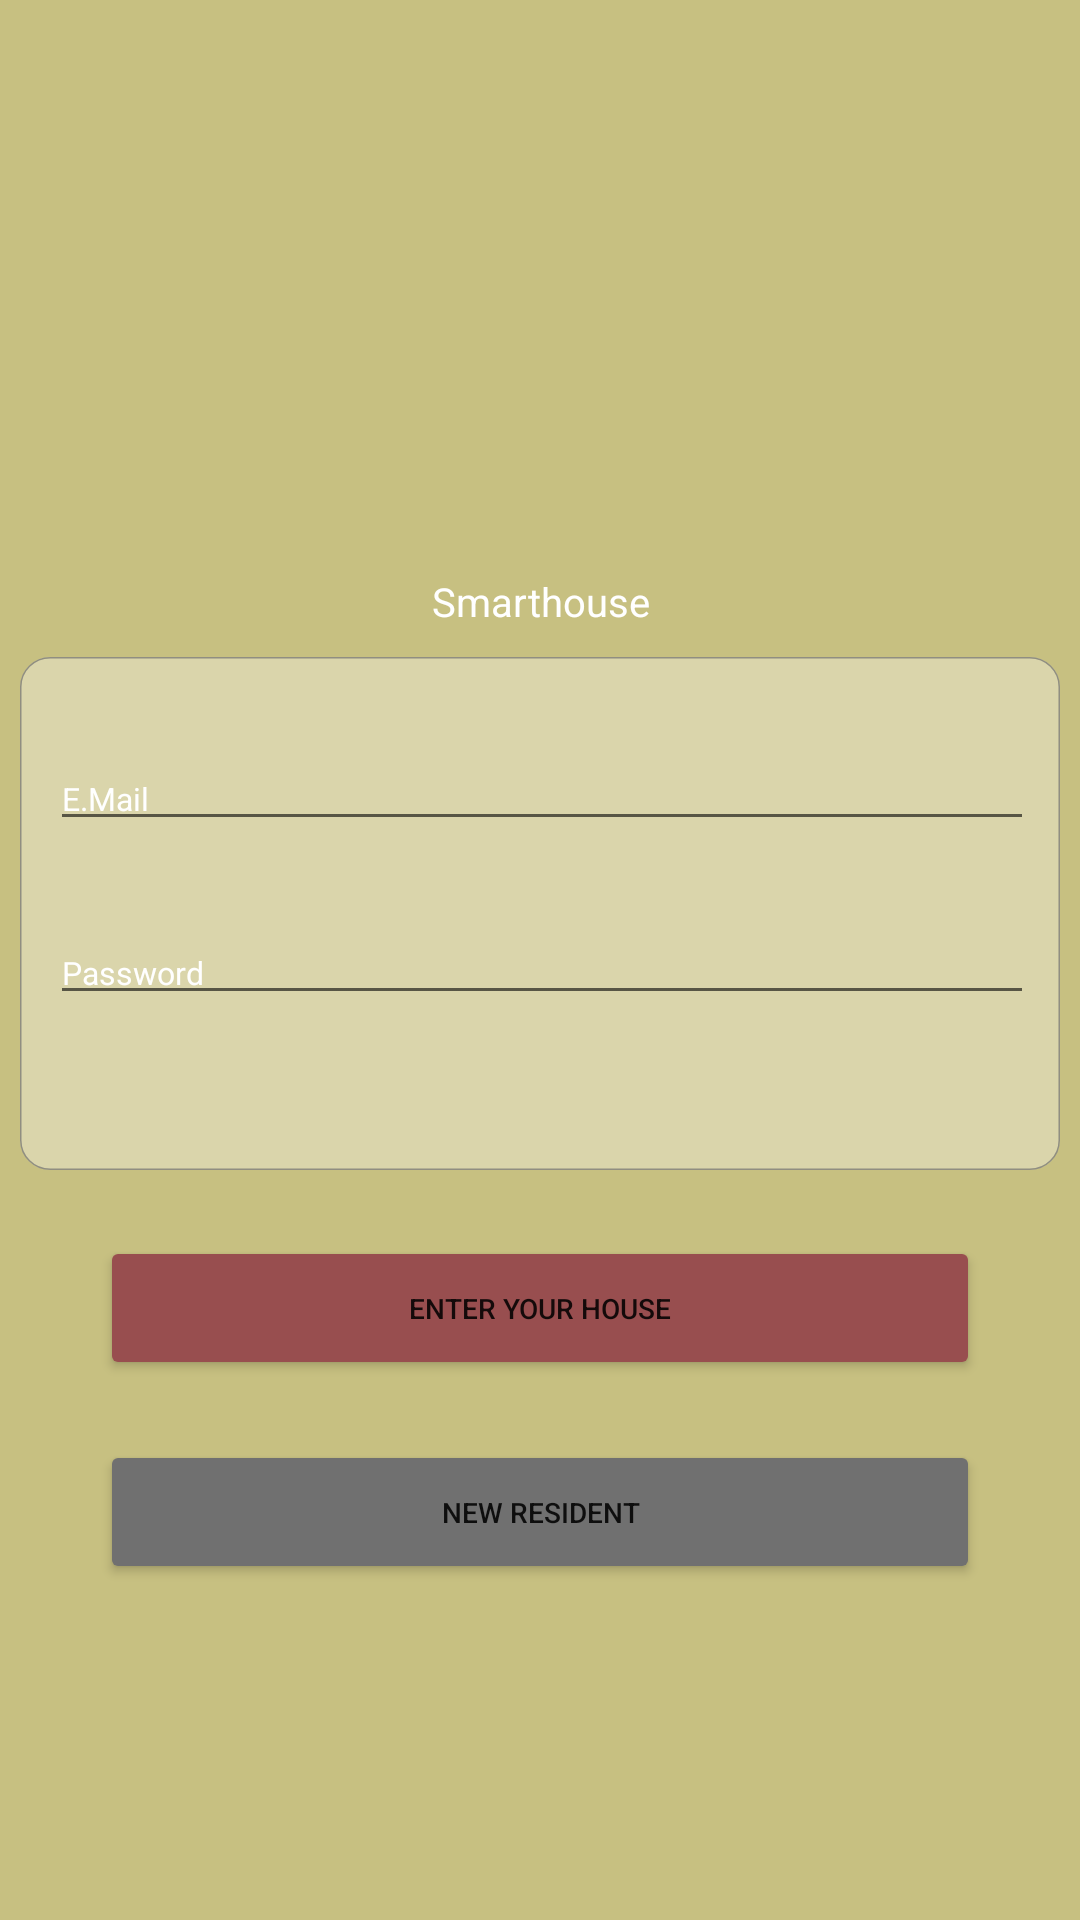

Write the Android layout XML for this screen, with the resource values it uses.
<!-- AndroidManifest.xml: application theme Theme.Smarthouse1 -->
<!-- res/layout/activity_enter_your_house.xml -->
<?xml version="1.0" encoding="utf-8"?>
<LinearLayout xmlns:android="http://schemas.android.com/apk/res/android"
    android:layout_width="match_parent"
    android:layout_height="match_parent"
    xmlns:tools="http://schemas.android.com/tools"
    android:background="@drawable/streetfacadeofthelonghouse"
    tools:context=".EnterYourHousActivity">
    <LinearLayout
        android:layout_width="match_parent"
        android:layout_height="match_parent"
        android:background="@drawable/filtr">
        <LinearLayout
            android:layout_width="match_parent"
            android:layout_height="wrap_content"
            android:layout_gravity="center"
            android:orientation="vertical">

            <ImageView
                android:layout_width="175px"
                android:layout_height="195px"
                android:layout_gravity="center|top"
                android:background="@drawable/ic_logo">

            </ImageView>

            <TextView
                android:layout_width="326px"
                android:layout_height="48px"
                android:layout_gravity="center"
                android:text="Smarthouse"
                android:layout_marginTop="43px"
                android:gravity="center"
                android:textColor="@color/white"
                android:textSize="40px">
            </TextView>
                <LinearLayout
                    android:layout_width="match_parent"
                    android:layout_height="171dp"
                    android:layout_gravity="center|bottom"
                    android:layout_marginTop="35px"
                    android:layout_marginLeft="20px"
                    android:layout_marginRight="20px"
                    android:background="@drawable/ic_rectangle1"
                    android:orientation="vertical">
                    <EditText
                        android:layout_width="match_parent"
                        android:layout_height="wrap_content"
                        android:layout_gravity="center"
                        android:layout_marginTop="90px"
                        android:layout_marginLeft="29px"
                        android:layout_marginRight="27px"
                        android:hint="E.Mail"
                        android:textColor="@color/white"
                        android:textColorHint="@color/white"
                        android:textSize="32px">
                    </EditText>
                    <EditText
                        android:layout_width="match_parent"
                        android:layout_height="wrap_content"
                        android:layout_gravity="center"
                        android:layout_marginTop="80px"
                        android:layout_marginBottom="78px"
                        android:layout_marginRight="27px"
                        android:layout_marginLeft="29px"
                        android:hint="Password"
                        android:textColorHint="@color/white"
                        android:textSize="32px"
                        >

                    </EditText>

                </LinearLayout>
            <Button
                android:id="@+id/enteryourhouse_button"
                android:layout_width="match_parent"
                android:layout_height="wrap_content"
                android:layout_marginTop="66px"
                android:layout_marginLeft="100px"
                android:layout_marginRight="100px"
                android:layout_marginBottom="60px"
                android:text="Enter your house"
                android:onClick="onclick_enteryourhouse"
                android:textSize="28px"
                android:backgroundTint="@color/redsmarthouse"/>

            <Button
                android:id="@+id/newresident_botton"
                android:layout_width="match_parent"
                android:layout_height="wrap_content"
                android:layout_marginLeft="100px"
                android:layout_marginRight="100px"
                android:text="New resident"
                android:textSize="28px"
                android:onClick="onclick_newresident"
                android:backgroundTint="@color/greysmarthouse"/>
        </LinearLayout>
    </LinearLayout>

</LinearLayout>
<!-- resources referenced by this layout -->
<resources>
  <color name="greysmarthouse">#707070</color>
  <color name="redsmarthouse">#984E4F</color>
  <color name="white">#FFFFFFFF</color>
  <!-- drawable filtr (drawable) -->
  <?xml version="1.0" encoding="utf-8"?>
  <vector xmlns:android="http://schemas.android.com/apk/res/android"
      android:width="100dp"
      android:height="100dp"
      android:viewportHeight="100"
      android:viewportWidth="100">
      <path
          android:fillColor="#8F7F00"
          android:fillAlpha="130"
          android:pathData="M0,0h100v100h-100z">
  
      </path>
  
  </vector>
  <!-- drawable ic_rectangle1 (drawable) -->
  <vector xmlns:android="http://schemas.android.com/apk/res/android"
      android:width="686dp"
      android:height="344dp"
      android:viewportWidth="686"
      android:viewportHeight="344">
    <path
        android:pathData="M20,0L666,0A20,20 0,0 1,686 20L686,324A20,20 0,0 1,666 344L20,344A20,20 0,0 1,0 324L0,20A20,20 0,0 1,20 0z"
        android:strokeAlpha="0.697"
        android:strokeWidth="1"
        android:fillColor="#fff"
        android:strokeColor="#00000000"
        android:fillAlpha="170"/>
    <path
        android:pathData="M20,0.5L666,0.5A19.5,19.5 0,0 1,685.5 20L685.5,324A19.5,19.5 0,0 1,666 343.5L20,343.5A19.5,19.5 0,0 1,0.5 324L0.5,20A19.5,19.5 0,0 1,20 0.5z"
        android:strokeAlpha="0.697"
        android:strokeWidth="1"
        android:fillColor="#00000000"
        android:strokeColor="#707070"
        android:fillAlpha="170"/>
  </vector>
  <style name="Theme.Smarthouse1" parent="Theme.MaterialComponents.DayNight.DarkActionBar">
          
          <item name="colorPrimary">@color/purple_500</item>
          <item name="colorPrimaryVariant">@color/purple_700</item>
          <item name="colorOnPrimary">@color/white</item>
          
          <item name="colorSecondary">@color/teal_200</item>
          <item name="colorSecondaryVariant">@color/teal_700</item>
          <item name="colorOnSecondary">@color/black</item>
          
          <item name="android:statusBarColor" tools:targetApi="l">?attr/colorPrimaryVariant</item>
          
      </style>
  <color name="purple_500">#FF6200EE</color>
  <color name="purple_700">#FF3700B3</color>
  <color name="teal_200">#FF03DAC5</color>
  <color name="teal_700">#FF018786</color>
  <color name="black">#FF000000</color>
</resources>
